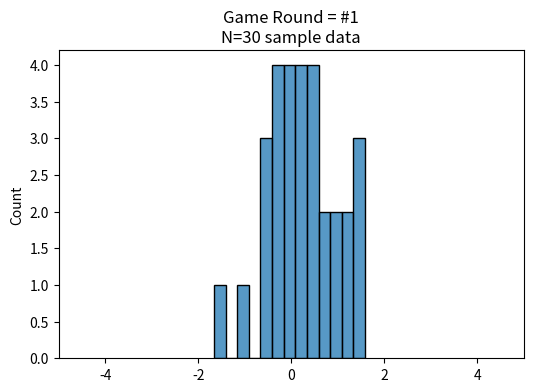

This chart was generated by the following Python code:
#.............................................
# IMPORT STATEMENTS
#.............................................
import numpy as np
import matplotlib.pyplot as plt
import importlib
import scipy.stats as stats
import seaborn as sns

#.............................................
# PLOTTING COMMANDS
#.............................................
import matplotlib as mpl
# set figure defaults
mpl.rcParams['figure.dpi'] = 100
plt.rcParams['figure.figsize'] = (12.0/2, 8.0/2)

# np.random.seed(99)
game_round = 0

def grab_secret_data(i_type=None):

    global game_round
    game_round = game_round + 1 # counter to keep track of how many rounds you have played

    if i_type is None:
        i_type = np.random.randint(0,8,size=None)

    if i_type==0 or i_type==1:
        params = [0,1]
        data = np.random.normal(params[0],params[1],size=(N,))
        dist_type = '** standard normal distribution **'
    elif i_type==2:
        params = [np.random.uniform(-3,0),]
        params = np.append(params,-params[0])
        data = np.random.uniform(params[0],params[1],size=(N,))
        dist_type = 'uniform distribution'
    elif i_type==3:
        params = [np.random.randint(-2,2),np.abs(np.random.normal(0,3))]
        data = np.random.lognormal(params[0],params[1],size=(N,))
        dist_type = 'lognormal distribution'
    elif i_type==4:
        params = [np.random.randint(10,20),np.random.randint(10,20)]
        data = np.random.f(params[0],params[1],size = (N,))
        data = data - np.mean(data)
        dist_type = 'f distribution'
    else:
        params = [np.random.uniform(-.25,.25), 1.]
        data = np.random.normal(params[0],params[1],size = (N,))
        dist_type = 'non-standard normal distribution'

    return data, dist_type, params

# CELL A
#-----------------
# set your sample size (do not change during a game)
N = 30

# grab secret data
data, dist_type, params = grab_secret_data()

plt.figure()
sns.histplot(data, binwidth=.25)
plt.title('Game Round = #' + str(game_round) + '\nN=' + str(N) + ' sample data')
plt.xlim(-5,5)
plt.show()

# CELL B
#-----------------
# use KS-test to compare our data sample with a TRUE normal
# https://docs.scipy.org/doc/scipy/reference/generated/scipy.stats.kstest.html

D, p = stats.kstest(data,'norm')
if p < 0.05:
    ks_prediction = "NOT standard normal"
else:
    ks_prediction = "** standard normal distribution **"
print('KS-TEST METRICS:\nMaximum difference in CDFs = ' + str(np.round(D,3)) + '\nKS-test p-value = ' + str(np.round(p,6)) + '\nKS Prediction: ' + ks_prediction + '\n')

#-----------------
# print the results/right answer
print('MYSTERY REVEALED:\ndistribution: ' + dist_type + '\nparameters  : ' + str(np.round(params,4)) + '\n')

